Photos from the image-classification dataset "data" in the GitHub repository SasandinieJayarathna/WeddingLens. Its 6 classes are: boho chic, garden floral, luxury glamour, minimalist modern, rustic barn, traditional classic.

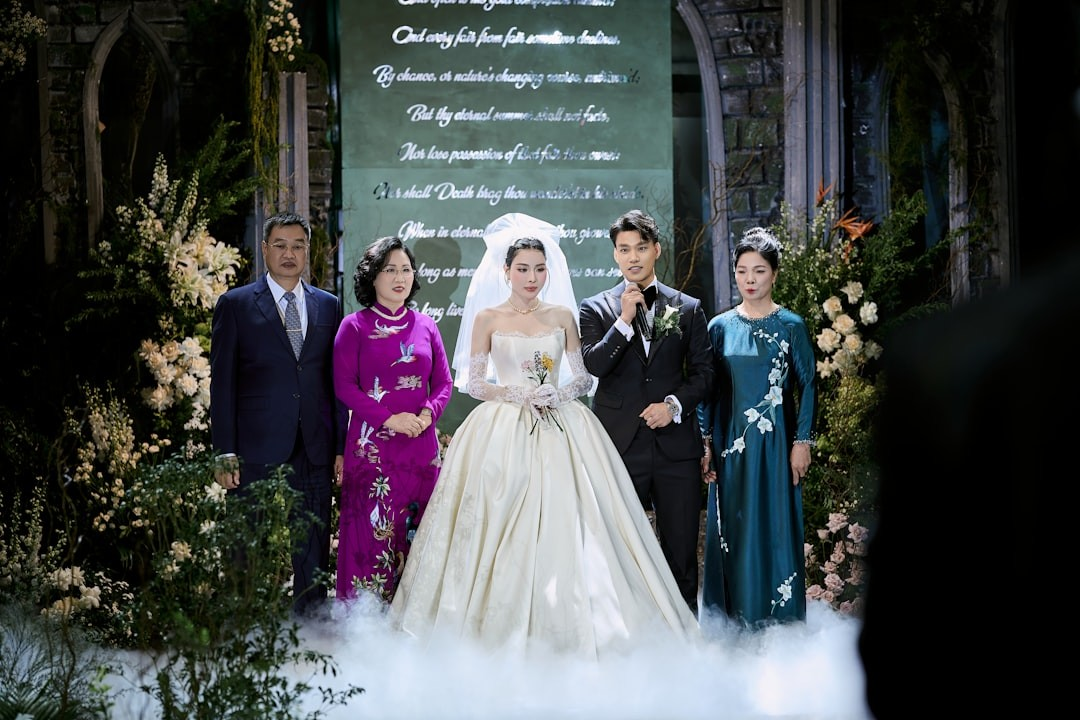
Label: traditional classic

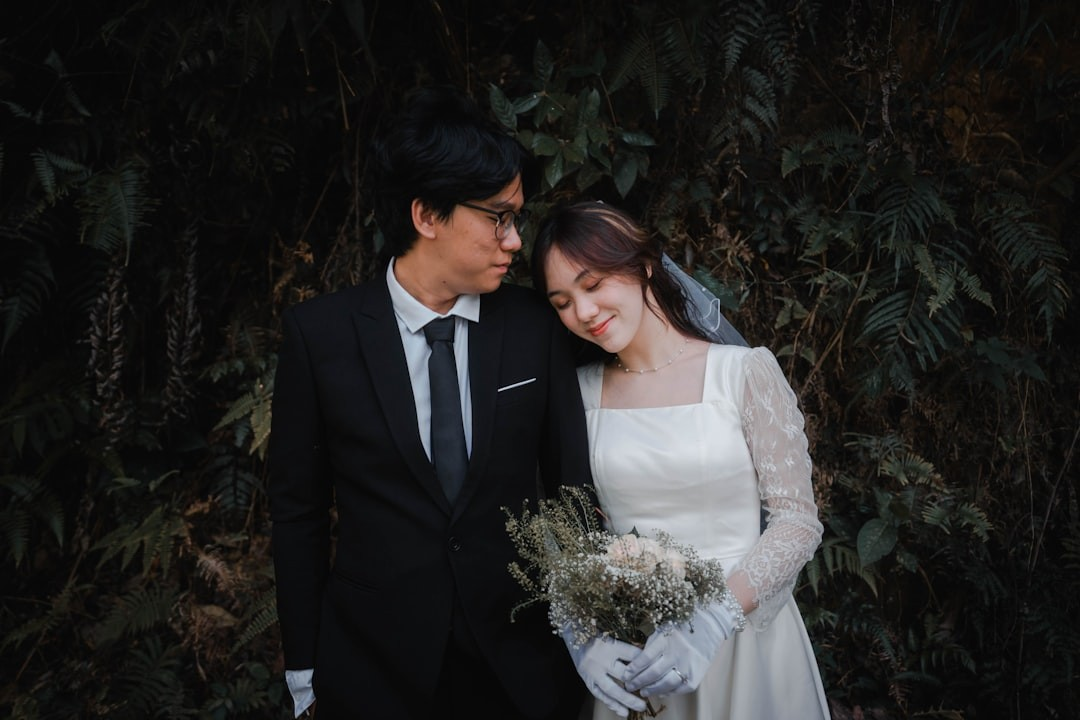
Label: minimalist modern

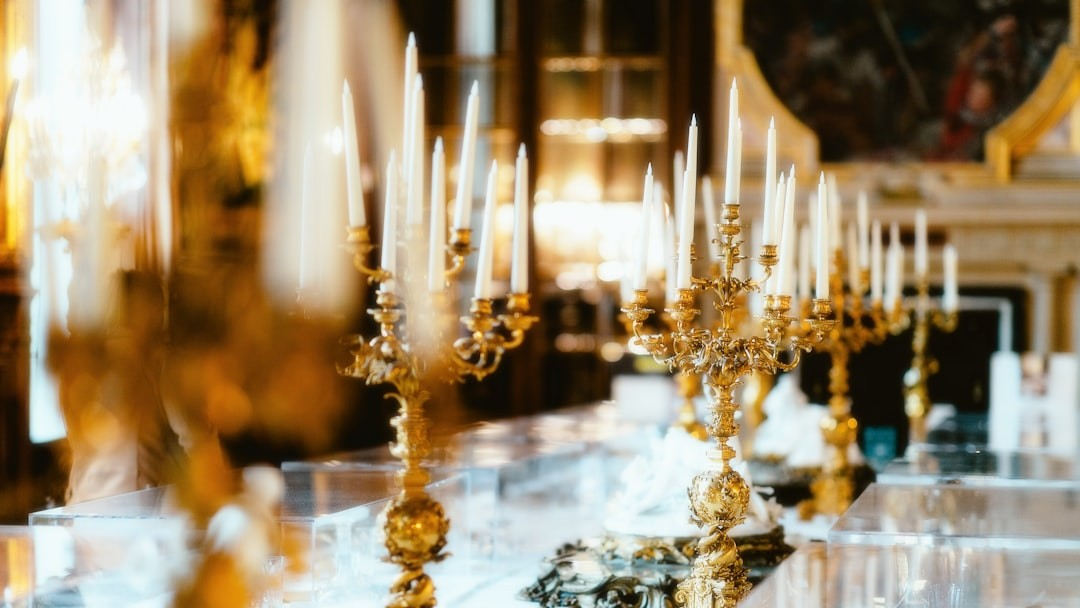
Label: luxury glamour

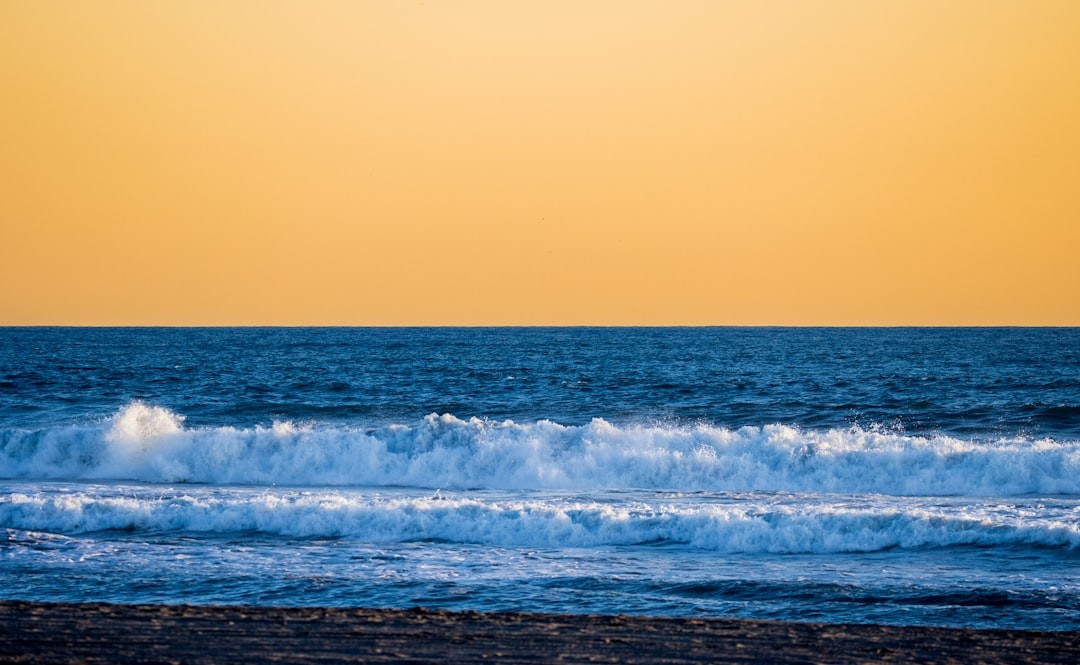
Label: garden floral

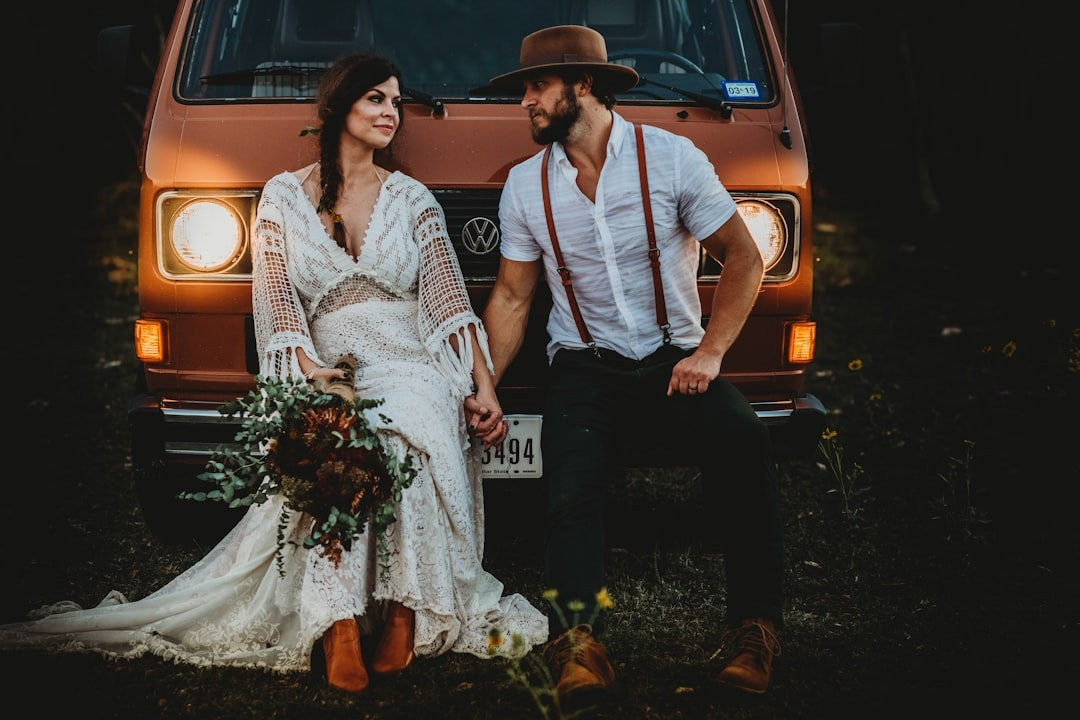
Label: boho chic

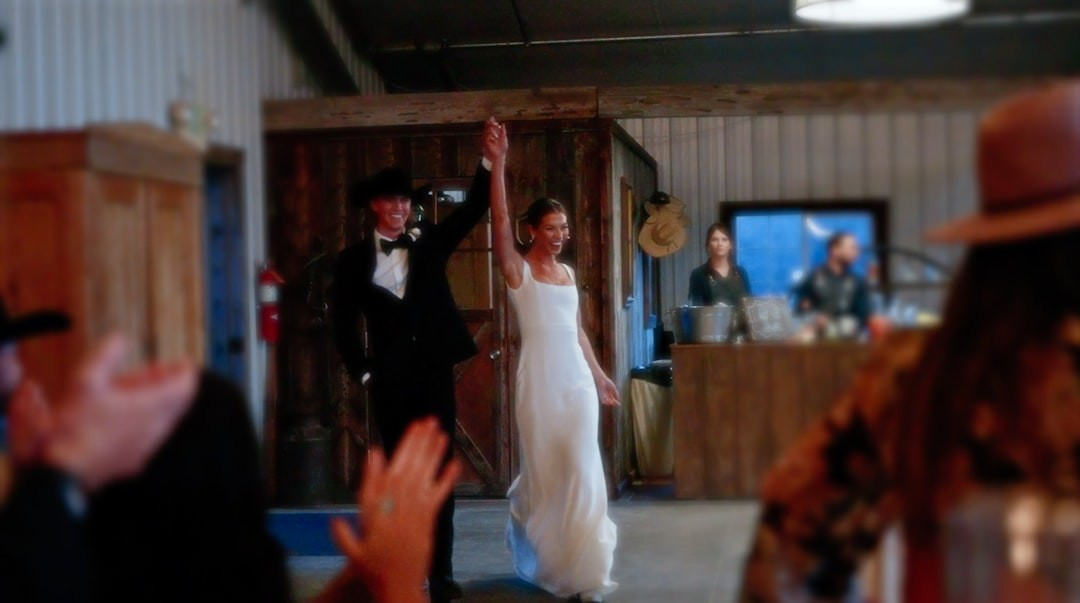
Label: rustic barn
